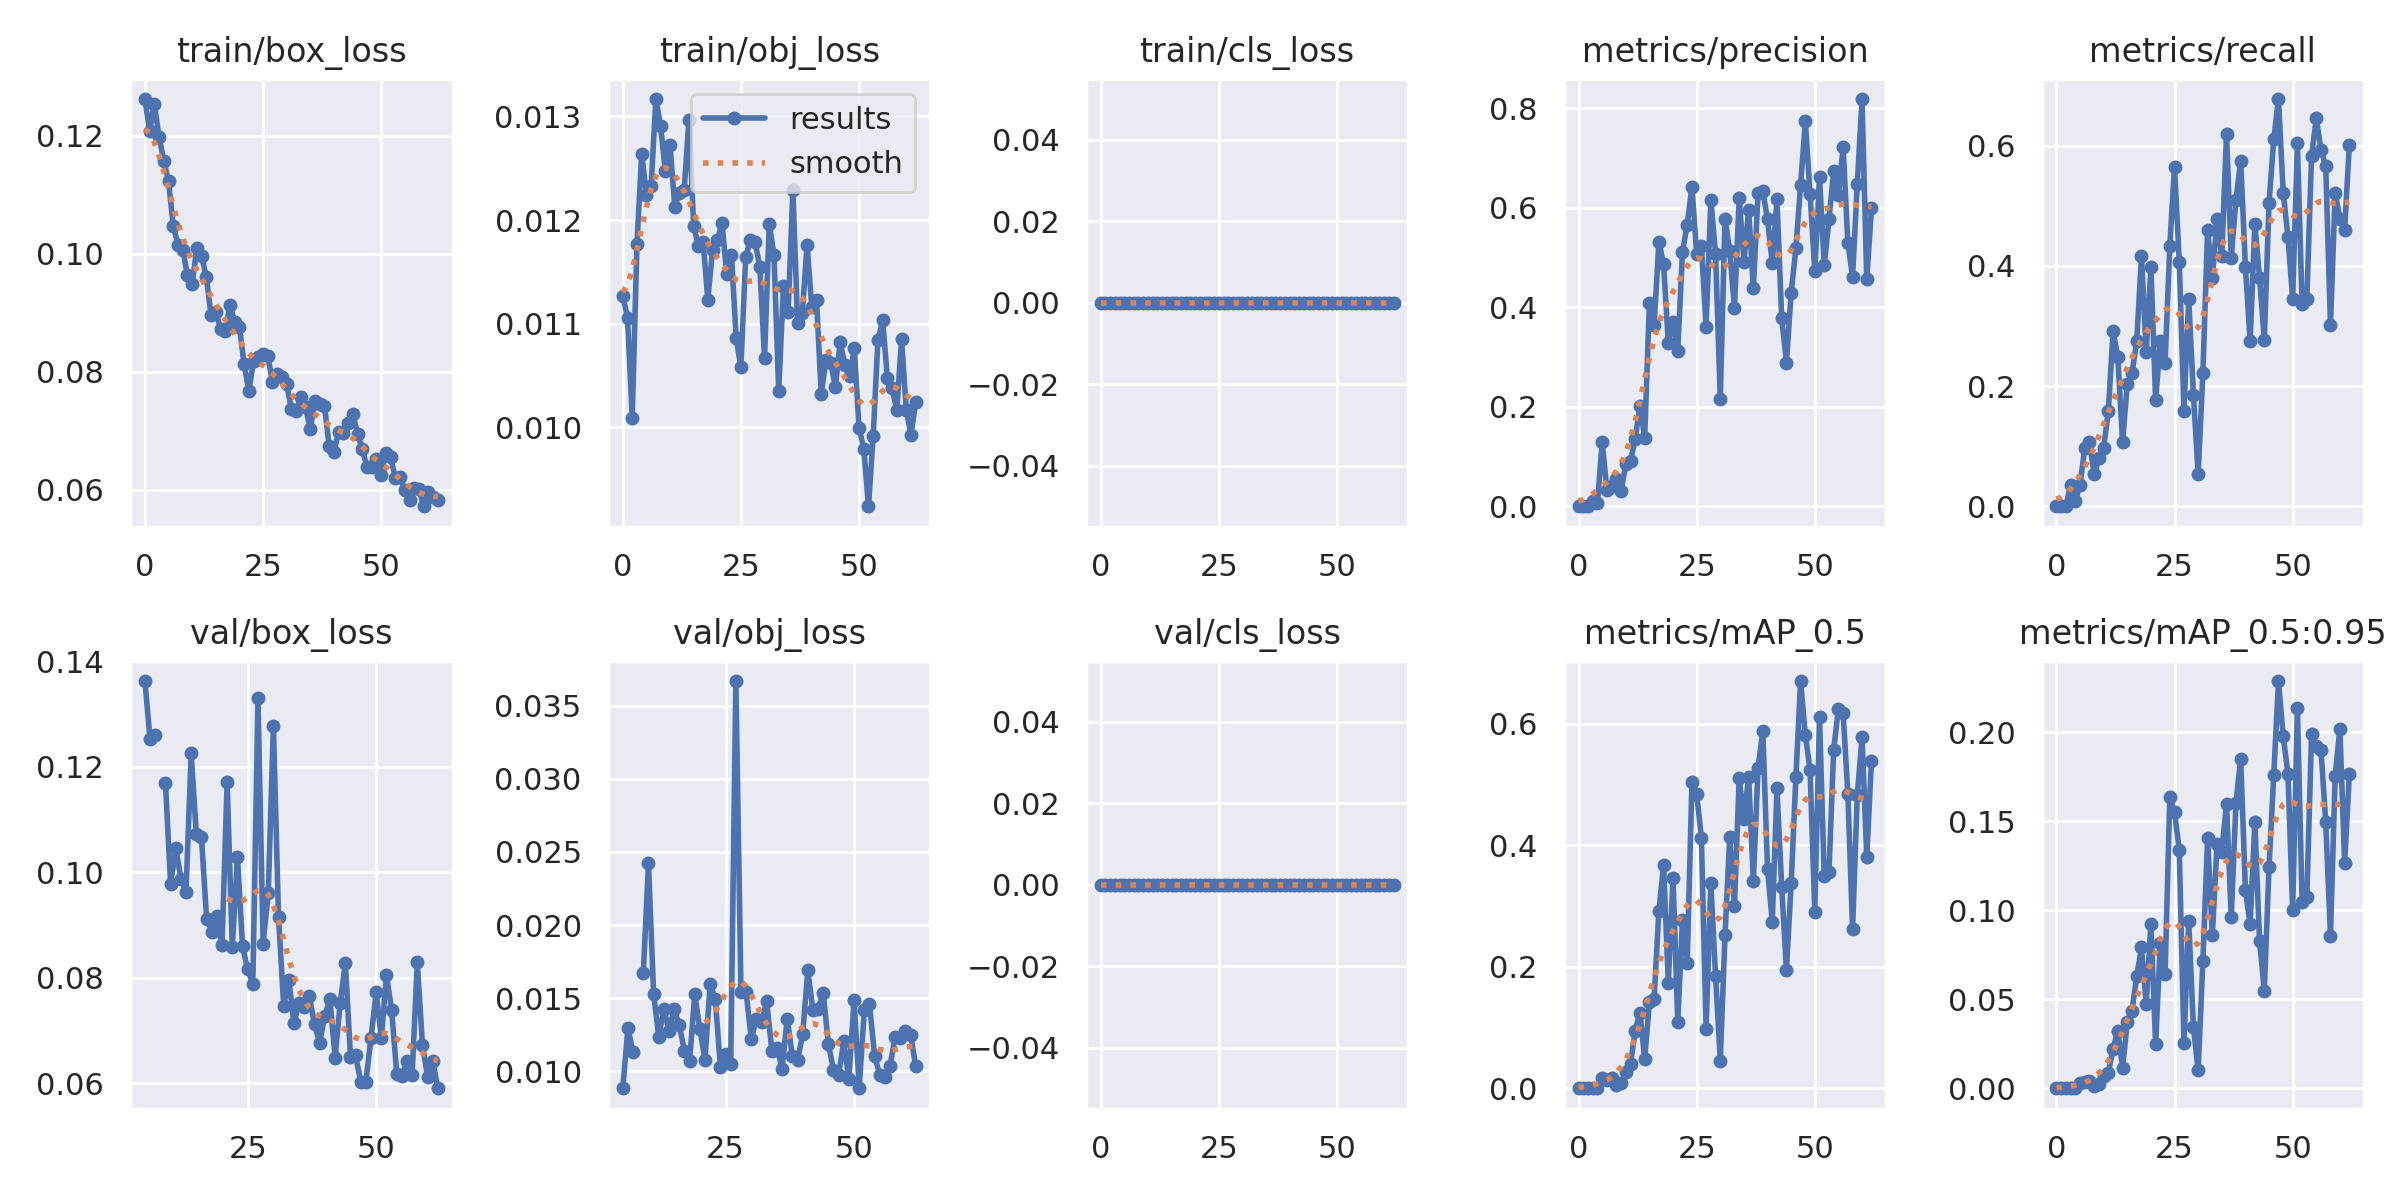

The data file committed next to this chart (first rows):
epoch, train/box_loss, train/obj_loss, train/cls_loss, metrics/precision, metrics/recall, metrics/mAP_0.5, metrics/mAP_0.5:0.95, val/box_loss, val/obj_loss, val/cls_loss, x/lr0, x/lr1, x/lr2
0, 0.1262, 0.01127, 0, 0, 0, 0, 0, nan, nan, 0, 0.07073, 0.003252, 0.003252
1, 0.1208, 0.01106, 0, 0, 0, 0, 0, nan, nan, 0, 0.04071, 0.006559, 0.006559
2, 0.1253, 0.01009, 0, 0, 0, 0, 0, nan, nan, 0, 0.01065, 0.00984, 0.00984
3, 0.1197, 0.01177, 0, 0.01121, 0.0354, 0.0009765, 0.0001975, nan, nan, 0, 0.009881, 0.009881, 0.009881
4, 0.1158, 0.01264, 0, 0.006113, 0.00885, 0.0004759, 8.6204e-05, nan, nan, 0, 0.009881, 0.009881, 0.009881
5, 0.1123, 0.01225, 0, 0.1294, 0.0354, 0.01697, 0.003099, 0.1363, 0.008837, 0, 0.009842, 0.009842, 0.009842
6, 0.1047, 0.01233, 0, 0.03296, 0.09735, 0.01377, 0.003353, 0.1252, 0.01294, 0, 0.009802, 0.009802, 0.009802
7, 0.1015, 0.01317, 0, 0.04027, 0.1062, 0.01616, 0.004265, 0.1261, 0.01133, 0, 0.009762, 0.009762, 0.009762
8, 0.1007, 0.01291, 0, 0.05454, 0.0531, 0.005776, 0.0009959, nan, nan, 0, 0.009723, 0.009723, 0.009723
9, 0.09637, 0.01247, 0, 0.03058, 0.07965, 0.008337, 0.002474, 0.1169, 0.01674, 0, 0.009683, 0.009683, 0.009683
10, 0.09486, 0.01273, 0, 0.08443, 0.09735, 0.02729, 0.007156, 0.09767, 0.02421, 0, 0.009644, 0.009644, 0.009644
11, 0.101, 0.01213, 0, 0.09065, 0.1593, 0.04009, 0.008793, 0.1047, 0.0153, 0, 0.009604, 0.009604, 0.009604
12, 0.09956, 0.01226, 0, 0.1359, 0.292, 0.09499, 0.02227, 0.09878, 0.01237, 0, 0.009564, 0.009564, 0.009564
13, 0.09598, 0.01229, 0, 0.2023, 0.2478, 0.1245, 0.03209, 0.0963, 0.01427, 0, 0.009525, 0.009525, 0.009525
14, 0.08957, 0.01297, 0, 0.138, 0.1062, 0.04824, 0.01135, 0.1225, 0.01278, 0, 0.009485, 0.009485, 0.009485
15, 0.09004, 0.01194, 0, 0.4089, 0.2035, 0.1414, 0.03734, 0.1073, 0.01427, 0, 0.009446, 0.009446, 0.009446
16, 0.08729, 0.01175, 0, 0.3634, 0.2212, 0.1477, 0.04345, 0.1067, 0.01313, 0, 0.009406, 0.009406, 0.009406
17, 0.08685, 0.01179, 0, 0.5313, 0.2743, 0.2921, 0.06291, 0.0912, 0.01139, 0, 0.009366, 0.009366, 0.009366
18, 0.09121, 0.01123, 0, 0.4866, 0.4159, 0.3669, 0.07908, 0.0887, 0.01071, 0, 0.009327, 0.009327, 0.009327
19, 0.08847, 0.01171, 0, 0.3286, 0.2566, 0.1737, 0.04751, 0.09166, 0.01526, 0, 0.009287, 0.009287, 0.009287
20, 0.08758, 0.0118, 0, 0.3706, 0.3982, 0.3465, 0.09248, 0.08624, 0.01287, 0, 0.009248, 0.009248, 0.009248
21, 0.08122, 0.01197, 0, 0.3123, 0.1769, 0.1093, 0.02478, 0.1172, 0.0108, 0, 0.009208, 0.009208, 0.009208
22, 0.07672, 0.01148, 0, 0.511, 0.2743, 0.2767, 0.08153, 0.08578, 0.01598, 0, 0.009168, 0.009168, 0.009168
23, 0.08184, 0.01166, 0, 0.5661, 0.2389, 0.2062, 0.06433, 0.1029, 0.01492, 0, 0.009129, 0.009129, 0.009129
24, 0.08244, 0.01086, 0, 0.642, 0.4336, 0.5037, 0.1637, 0.08592, 0.01028, 0, 0.009089, 0.009089, 0.009089
25, 0.08295, 0.01058, 0, 0.5075, 0.5654, 0.4842, 0.155, 0.08154, 0.01119, 0, 0.00905, 0.00905, 0.00905
26, 0.08269, 0.01164, 0, 0.5226, 0.4071, 0.4127, 0.1338, 0.07882, 0.01053, 0, 0.00901, 0.00901, 0.00901
27, 0.0782, 0.01181, 0, 0.3602, 0.1593, 0.09807, 0.02525, 0.1331, 0.03669, 0, 0.00897, 0.00897, 0.00897
28, 0.07961, 0.01179, 0, 0.6164, 0.3451, 0.3384, 0.09389, 0.08644, 0.01544, 0, 0.008931, 0.008931, 0.008931
29, 0.07911, 0.01155, 0, 0.5072, 0.1858, 0.1855, 0.03426, 0.09608, 0.01539, 0, 0.008891, 0.008891, 0.008891
30, 0.07789, 0.01067, 0, 0.2162, 0.0531, 0.04517, 0.01, 0.1278, 0.01222, 0, 0.008852, 0.008852, 0.008852
31, 0.07362, 0.01196, 0, 0.5779, 0.2212, 0.2522, 0.07143, 0.09143, 0.01359, 0, 0.008812, 0.008812, 0.008812
32, 0.07336, 0.01166, 0, 0.5134, 0.4602, 0.4142, 0.1403, 0.07469, 0.01335, 0, 0.008772, 0.008772, 0.008772
33, 0.07577, 0.01035, 0, 0.3977, 0.3805, 0.3006, 0.08595, 0.07959, 0.01478, 0, 0.008733, 0.008733, 0.008733
34, 0.07394, 0.01136, 0, 0.6191, 0.4779, 0.5102, 0.137, 0.07133, 0.01141, 0, 0.008693, 0.008693, 0.008693
35, 0.07023, 0.01111, 0, 0.4911, 0.4159, 0.4438, 0.1328, 0.07524, 0.01161, 0, 0.008654, 0.008654, 0.008654
36, 0.075, 0.01229, 0, 0.5948, 0.6195, 0.5129, 0.1597, 0.07444, 0.01019, 0, 0.008614, 0.008614, 0.008614
37, 0.07454, 0.01101, 0, 0.4381, 0.4139, 0.3416, 0.09616, 0.07645, 0.01358, 0, 0.008574, 0.008574, 0.008574
38, 0.0742, 0.0111, 0, 0.6288, 0.5097, 0.5279, 0.16, 0.07115, 0.01104, 0, 0.008535, 0.008535, 0.008535
39, 0.06737, 0.01176, 0, 0.6325, 0.5752, 0.5876, 0.185, 0.06759, 0.01074, 0, 0.008495, 0.008495, 0.008495
40, 0.06645, 0.01116, 0, 0.5769, 0.3981, 0.3615, 0.1114, 0.07274, 0.01253, 0, 0.008456, 0.008456, 0.008456
41, 0.06976, 0.01123, 0, 0.4887, 0.2743, 0.2738, 0.09201, 0.07604, 0.01689, 0, 0.008416, 0.008416, 0.008416
42, 0.06964, 0.01032, 0, 0.6166, 0.469, 0.4935, 0.1494, 0.06483, 0.01417, 0, 0.008376, 0.008376, 0.008376
43, 0.07132, 0.01065, 0, 0.3779, 0.3805, 0.3315, 0.08254, 0.07513, 0.01425, 0, 0.008337, 0.008337, 0.008337
44, 0.07276, 0.01062, 0, 0.2887, 0.2766, 0.195, 0.0548, 0.08283, 0.01536, 0, 0.008297, 0.008297, 0.008297
45, 0.06949, 0.01039, 0, 0.4287, 0.5047, 0.3371, 0.1245, 0.06501, 0.01186, 0, 0.008258, 0.008258, 0.008258
46, 0.06686, 0.01082, 0, 0.5181, 0.6106, 0.5119, 0.1757, 0.06525, 0.01009, 0, 0.008218, 0.008218, 0.008218
47, 0.06388, 0.0106, 0, 0.6458, 0.6777, 0.6704, 0.2287, 0.06016, 0.00977, 0, 0.008178, 0.008178, 0.008178
48, 0.06383, 0.01049, 0, 0.7741, 0.5221, 0.5815, 0.1976, 0.06026, 0.01204, 0, 0.008139, 0.008139, 0.008139
49, 0.06512, 0.01076, 0, 0.6283, 0.4487, 0.5242, 0.1767, 0.06864, 0.009441, 0, 0.008099, 0.008099, 0.008099
50, 0.0625, 0.009996, 0, 0.4724, 0.3451, 0.2909, 0.09983, 0.07722, 0.01488, 0, 0.00806, 0.00806, 0.00806
51, 0.06622, 0.009793, 0, 0.6611, 0.6043, 0.6117, 0.2136, 0.06846, 0.008859, 0, 0.00802, 0.00802, 0.00802
52, 0.06549, 0.009237, 0, 0.4839, 0.3363, 0.3493, 0.1047, 0.08048, 0.01417, 0, 0.00798, 0.00798, 0.00798
53, 0.06202, 0.009919, 0, 0.5766, 0.3451, 0.3553, 0.1072, 0.07393, 0.01462, 0, 0.007941, 0.007941, 0.007941
54, 0.06211, 0.01084, 0, 0.6729, 0.5826, 0.5569, 0.1988, 0.06181, 0.01102, 0, 0.007901, 0.007901, 0.007901
55, 0.05996, 0.01103, 0, 0.6252, 0.646, 0.625, 0.192, 0.06126, 0.009776, 0, 0.007862, 0.007862, 0.007862
56, 0.05821, 0.01048, 0, 0.7217, 0.5929, 0.6176, 0.1899, 0.06412, 0.009617, 0, 0.007822, 0.007822, 0.007822
57, 0.06026, 0.01037, 0, 0.5298, 0.5664, 0.4849, 0.1494, 0.06159, 0.01039, 0, 0.007782, 0.007782, 0.007782
58, 0.06018, 0.01016, 0, 0.4603, 0.3009, 0.2627, 0.08575, 0.08291, 0.01234, 0, 0.007743, 0.007743, 0.007743
59, 0.05718, 0.01086, 0, 0.6486, 0.5221, 0.4827, 0.1755, 0.06726, 0.01227, 0, 0.007703, 0.007703, 0.007703
... 3 more rows
